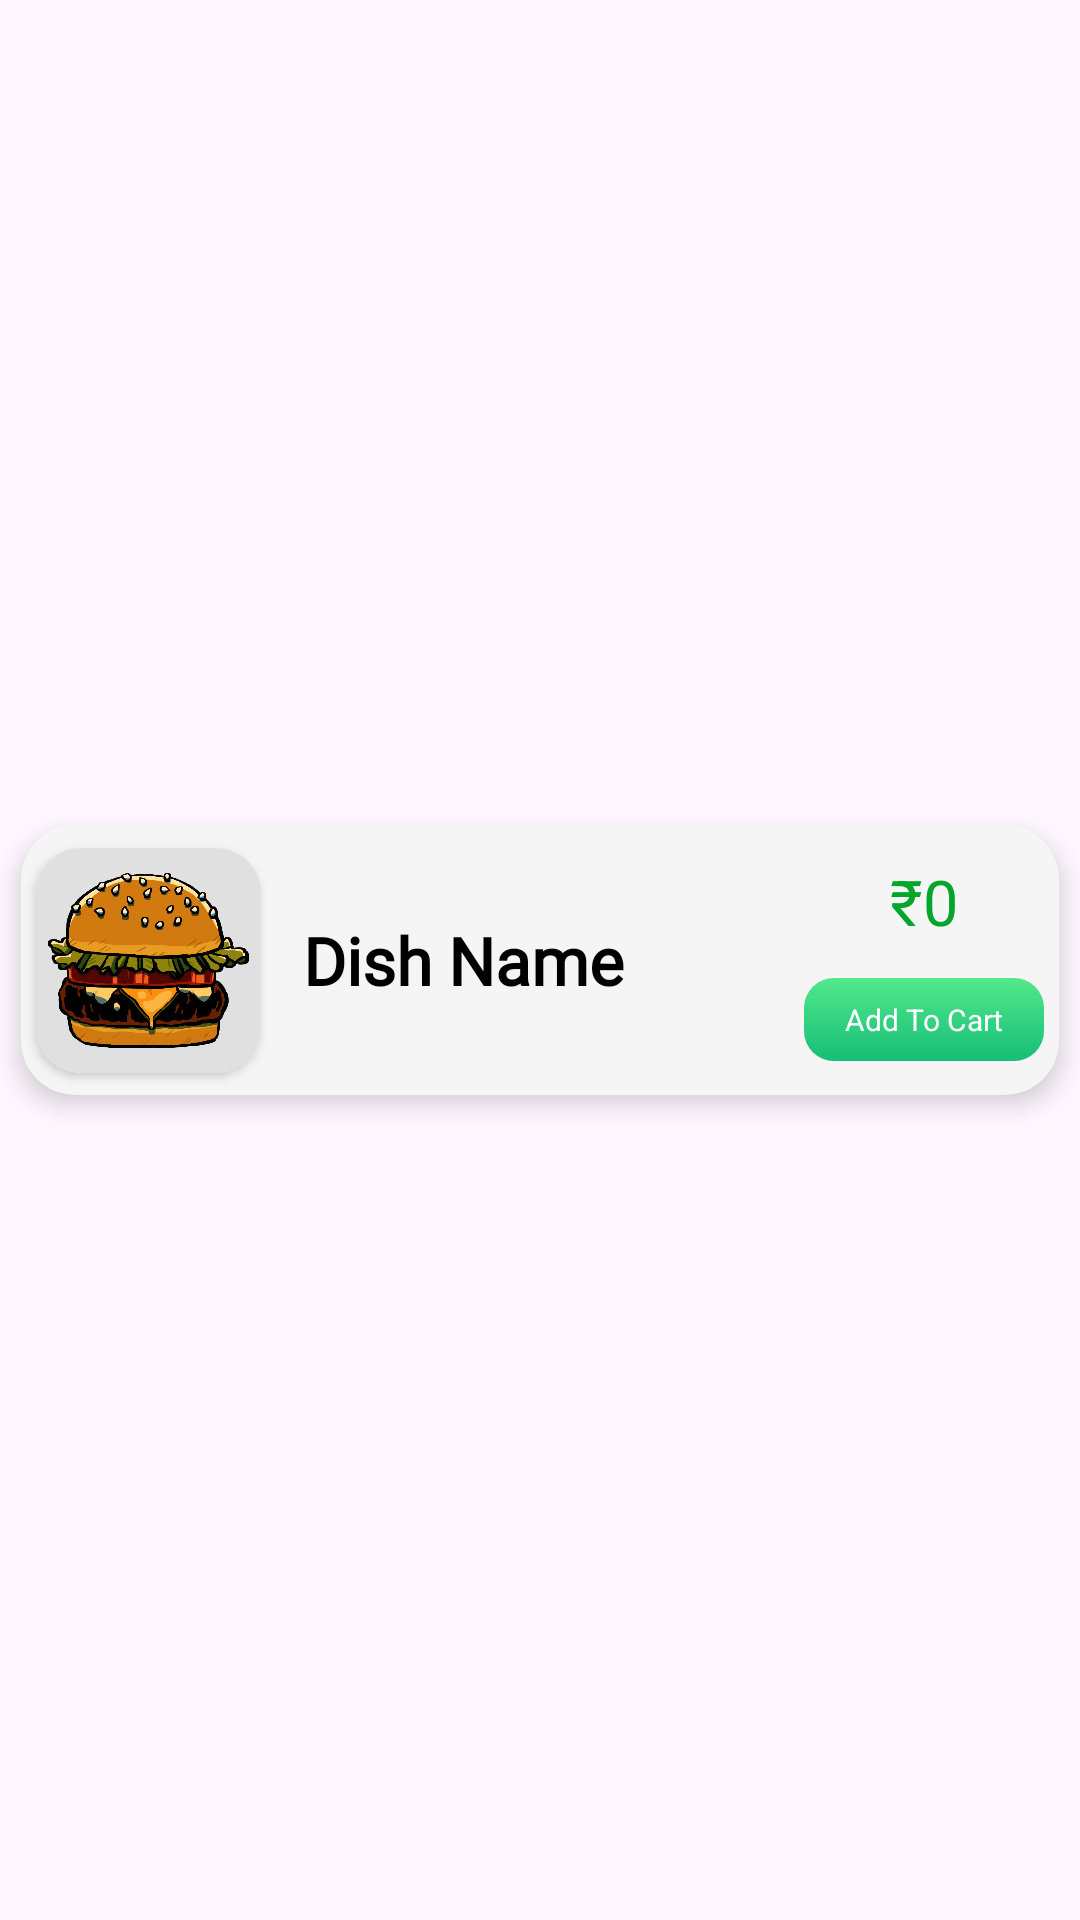

Produce the Android XML layout that renders to this screen, including the resource entries it uses.
<!-- AndroidManifest.xml: application theme Theme.HappyFood -->
<!-- res/layout/popuar_item.xml -->
<?xml version="1.0" encoding="utf-8"?>
<androidx.constraintlayout.widget.ConstraintLayout xmlns:android="http://schemas.android.com/apk/res/android"
    xmlns:app="http://schemas.android.com/apk/res-auto"
    android:layout_width="match_parent"
    android:layout_height="wrap_content">

    <androidx.cardview.widget.CardView
        android:layout_width="match_parent"
        android:layout_height="90dp"
        app:cardCornerRadius="18dp"
        app:cardElevation="5dp"
        android:layout_margin="@dimen/card_item_margin"
        android:backgroundTint="@color/background"
        app:layout_constraintBottom_toBottomOf="parent"
        app:layout_constraintEnd_toEndOf="parent"
        app:layout_constraintStart_toStartOf="parent"
        app:layout_constraintTop_toTopOf="parent" >

        <androidx.constraintlayout.widget.ConstraintLayout
            android:layout_width="match_parent"
            android:layout_height="match_parent">

            <androidx.cardview.widget.CardView
                android:id="@+id/dishCard"
                android:layout_width="75dp"
                android:layout_height="75dp"
                app:cardCornerRadius="15dp"
                android:layout_marginLeft="5dp"
                android:scaleType="centerCrop"
                app:layout_constraintEnd_toStartOf="@id/dishName"
                app:layout_constraintBottom_toBottomOf="parent"
                app:layout_constraintStart_toStartOf="parent"
                app:layout_constraintTop_toTopOf="parent">
                <ImageView
                    android:id="@+id/popularDishImage"
                    android:layout_width="match_parent"
                    android:layout_height="match_parent"
                    android:src="@drawable/burger"
                    android:scaleType="centerCrop"/>
            </androidx.cardview.widget.CardView>

            <TextView
                android:id="@+id/dishName"
                android:layout_width="wrap_content"
                android:layout_height="wrap_content"
                android:layout_marginLeft="4dp"
                android:fontFamily="@font/allan"
                android:text="Dish Name"
                android:textColor="@color/black"
                android:textSize="22sp"
                android:padding="10dp"
                android:textStyle="bold"
                app:layout_constraintBottom_toBottomOf="parent"
                app:layout_constraintStart_toEndOf="@+id/dishCard"
                app:layout_constraintTop_toTopOf="parent" />

            <TextView
                android:id="@+id/dishPrice"
                android:layout_width="wrap_content"
                android:layout_height="wrap_content"
                android:text="₹0"
                android:textColor="@color/text_color2"
                android:textSize="21sp"
                app:layout_constraintBottom_toTopOf="@+id/addToCart"
                app:layout_constraintEnd_toEndOf="@+id/addToCart"
                app:layout_constraintStart_toStartOf="@+id/addToCart"
                app:layout_constraintTop_toTopOf="parent" />

            <TextView
                android:id="@+id/addToCart"
                android:layout_width="80dp"
                android:layout_height="wrap_content"
                android:text="Add To Cart"
                android:textColor="@color/white"
                android:textSize="10sp"
                android:textAlignment="center"
                android:padding="7dp"
                android:layout_marginRight="5dp"
                android:background="@drawable/text_cart_background"
                app:layout_constraintBottom_toBottomOf="parent"
                app:layout_constraintEnd_toEndOf="parent"
                app:layout_constraintTop_toBottomOf="@+id/dishPrice" />
        </androidx.constraintlayout.widget.ConstraintLayout>
    </androidx.cardview.widget.CardView>
</androidx.constraintlayout.widget.ConstraintLayout>
<!-- resources referenced by this layout -->
<resources>
  <color name="background">#FFF5F5F5</color>
  <color name="black">#FF000000</color>
  <color name="text_color2">#04A52B</color>
  <color name="white">#FFFFFFFF</color>
  <dimen name="card_item_margin">7dp</dimen>
  <!-- drawable burger: png bitmap (drawable-xhdpi, 497052 bytes) -->
  <!-- drawable text_cart_background (drawable) -->
  <?xml version="1.0" encoding="utf-8"?>
  <shape xmlns:android="http://schemas.android.com/apk/res/android">
      <corners android:radius="10dp"/>
      <gradient android:angle="-45"
          android:startColor="#53E88B"
          android:endColor="#15BE77"/>
  </shape>
  <style name="Theme.HappyFood" parent="Base.Theme.HappyFood" />
  <style name="Base.Theme.HappyFood" parent="Theme.Material3.DayNight.NoActionBar">
          
          
      </style>
</resources>
